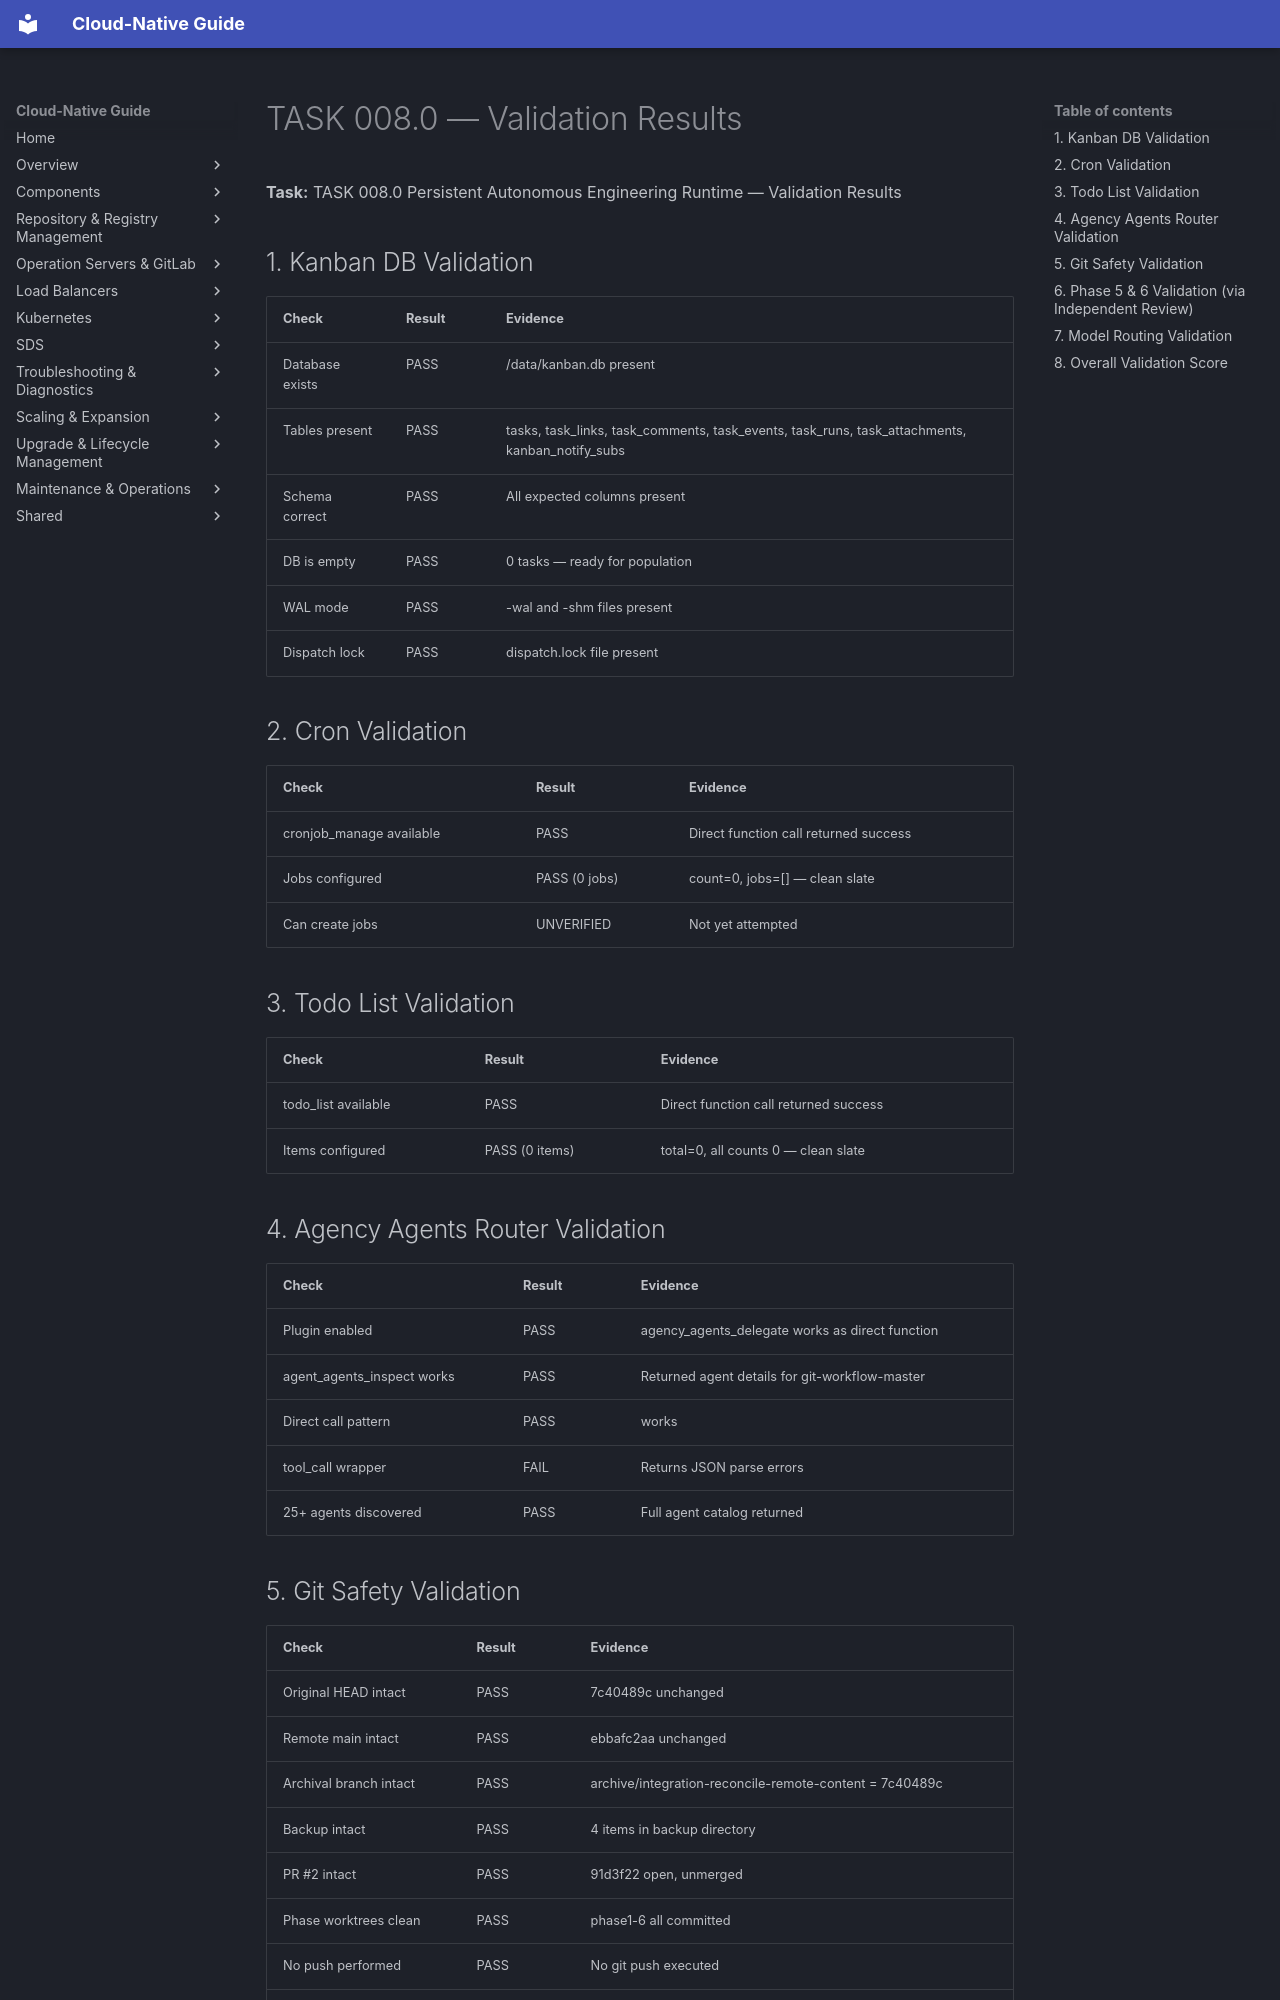

repository: DavoudTeimouri/cloud-native-guide · page: release-artifacts/task-reports/validation-results/index.html · generator: mkdocs

# TASK 008.0 — Validation Results

**Task:** TASK 008.0 Persistent Autonomous Engineering Runtime — Validation Results

## 1. Kanban DB Validation

| Check | Result | Evidence |
|-------|--------|----------|
| Database exists | PASS | /data/kanban.db present |
| Tables present | PASS | tasks, task_links, task_comments, task_events, task_runs, task_attachments, kanban_notify_subs |
| Schema correct | PASS | All expected columns present |
| DB is empty | PASS | 0 tasks — ready for population |
| WAL mode | PASS | -wal and -shm files present |
| Dispatch lock | PASS | dispatch.lock file present |

## 2. Cron Validation

| Check | Result | Evidence |
|-------|--------|----------|
| cronjob_manage available | PASS | Direct function call returned success |
| Jobs configured | PASS (0 jobs) | count=0, jobs=[] — clean slate |
| Can create jobs | UNVERIFIED | Not yet attempted |

## 3. Todo List Validation

| Check | Result | Evidence |
|-------|--------|----------|
| todo_list available | PASS | Direct function call returned success |
| Items configured | PASS (0 items) | total=0, all counts 0 — clean slate |

## 4. Agency Agents Router Validation

| Check | Result | Evidence |
|-------|--------|----------|
| Plugin enabled | PASS | agency_agents_delegate works as direct function |
| agent_agents_inspect works | PASS | Returned agent details for git-workflow-master |
| Direct call pattern | PASS | <function=agency_agents_delegate> works |
| tool_call wrapper | FAIL | Returns JSON parse errors |
| 25+ agents discovered | PASS | Full agent catalog returned |
